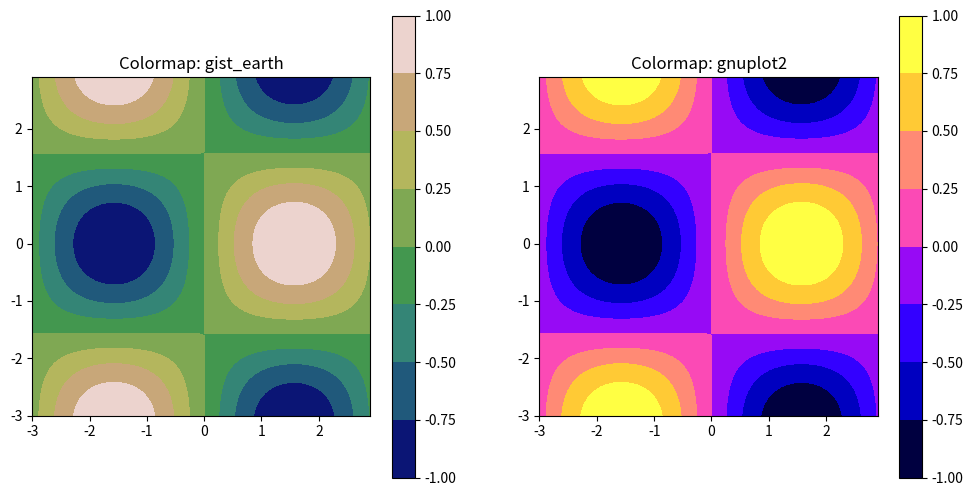

This figure's Python source:
import matplotlib.pyplot as plt
import numpy as np
# if using a Jupyter notebook, include:
# %matplotlib inline

x = np.arange(-3.0, 3.0, 0.1)
y = np.arange(-3.0, 3.0, 0.1)

X, Y = np.meshgrid(x, y)

Z = np.sin(X)*np.cos(Y)

fig, (ax1, ax2) = plt.subplots(1, 2, figsize=(12,6))

mycmap1 = plt.get_cmap('gist_earth')
ax1.set_aspect('equal')
ax1.set_title('Colormap: gist_earth')
cf1 = ax1.contourf(X,Y,Z, cmap=mycmap1)

fig.colorbar(cf1, ax=ax1)

mycmap2 = plt.get_cmap('gnuplot2')
ax2.set_aspect('equal')
ax2.set_title('Colormap: gnuplot2')
cf2 = ax2.contourf(X,Y,Z, cmap=mycmap2)

fig.colorbar(cf2, ax=ax2)

plt.show()